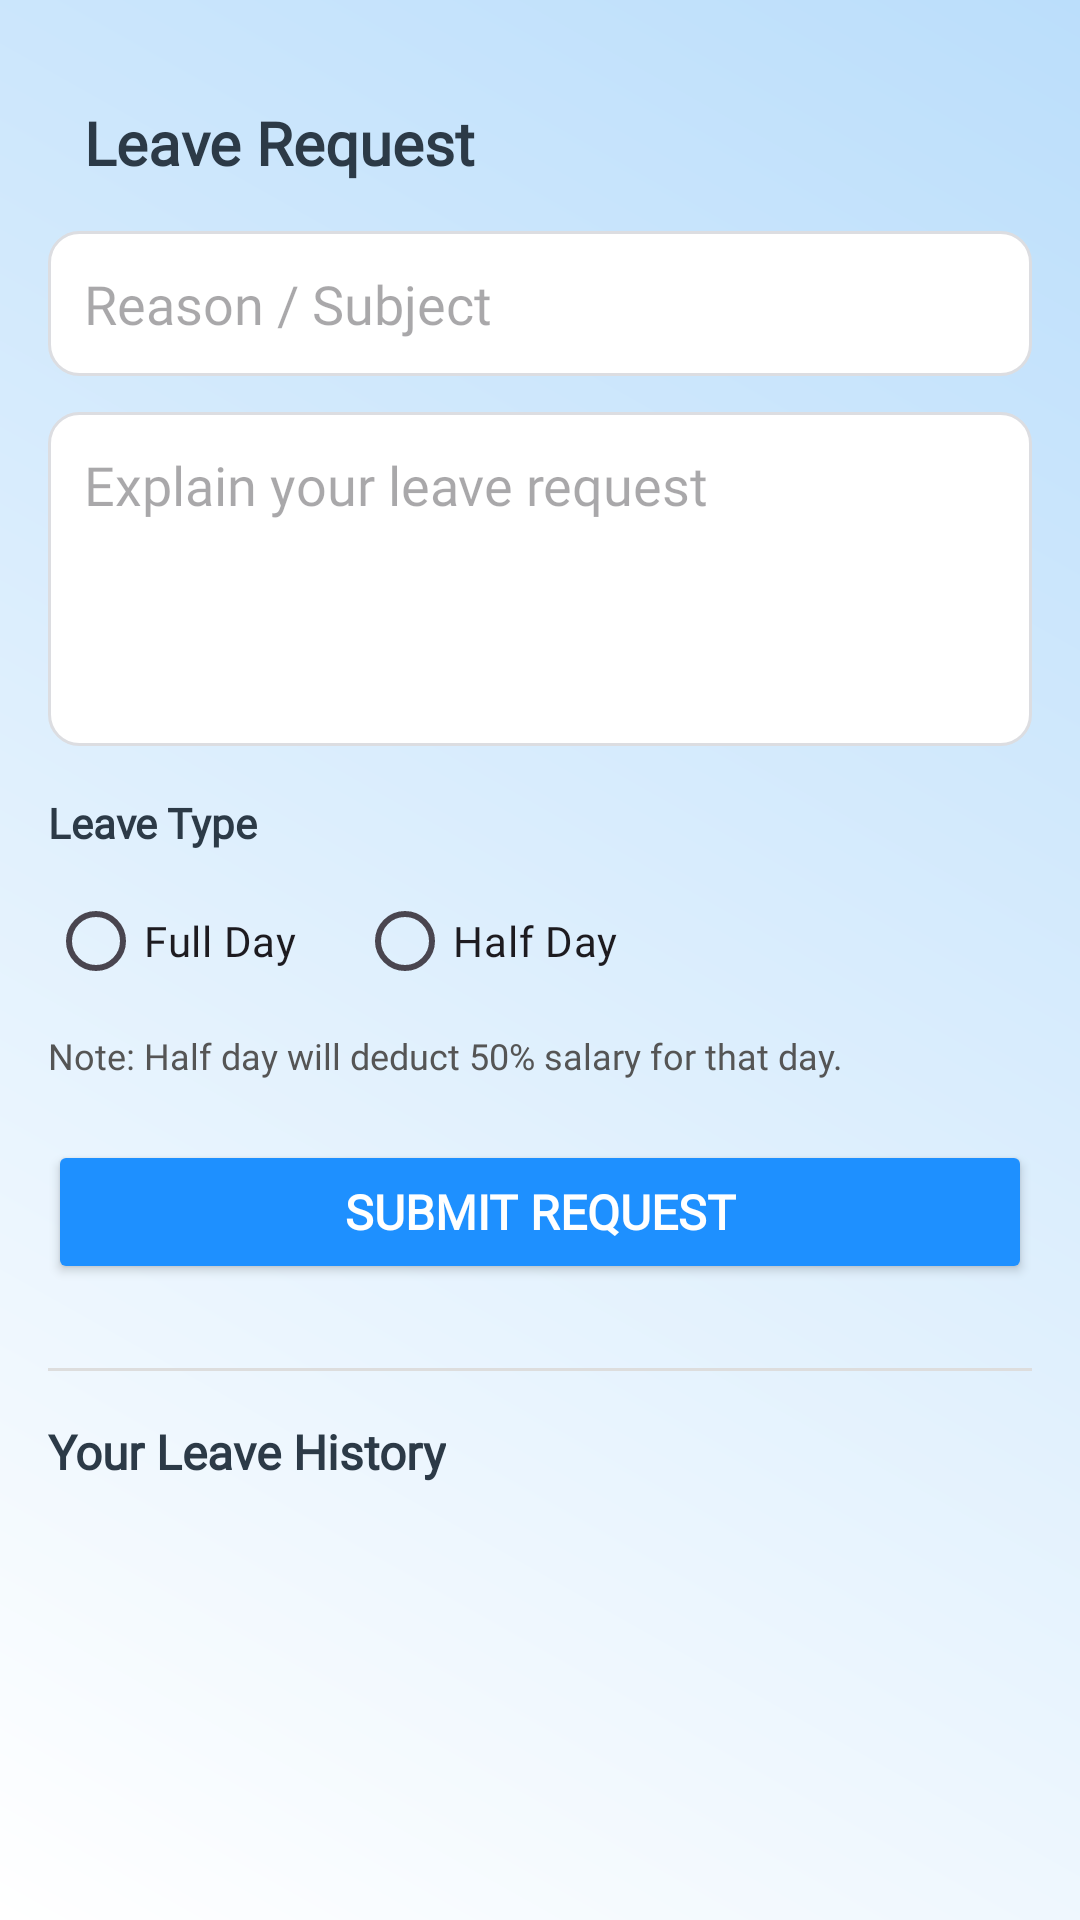

Layout XML and referenced resources for this Android screen:
<!-- AndroidManifest.xml: application theme Theme.Stafflink -->
<!-- res/layout/fragment_mail.xml -->
<?xml version="1.0" encoding="utf-8"?>
<ScrollView xmlns:android="http://schemas.android.com/apk/res/android"
    xmlns:app="http://schemas.android.com/apk/res-auto"
    android:layout_width="match_parent"
    android:layout_height="match_parent"
    android:fillViewport="true"
    android:background="@drawable/admin_page_gradient">

    <LinearLayout
        android:layout_width="match_parent"
        android:layout_height="wrap_content"
        android:orientation="vertical"
        android:padding="16dp">

        
        <LinearLayout
            android:layout_width="match_parent"
            android:layout_height="wrap_content"
            android:orientation="horizontal"
            android:gravity="center_vertical"
            android:layout_marginTop="18dp">

            <TextView
                android:layout_height="wrap_content"
                android:layout_width="wrap_content"
                android:text="Leave Request"
                android:textSize="20sp"
                android:textStyle="bold"
                android:textColor="#2C3A47"
                android:layout_marginStart="12dp"
                android:fontFamily="@font/poppins"/>
        </LinearLayout>

        
        <EditText
            android:id="@+id/edtTitle"
            android:layout_width="match_parent"
            android:layout_height="wrap_content"
            android:hint="Reason / Subject"
            android:fontFamily="@font/poppins"
            android:layout_marginTop="16dp"
            android:background="@drawable/bg_input"
            android:padding="12dp"/>

        
        <EditText
            android:id="@+id/edtBody"
            android:layout_width="match_parent"
            android:layout_height="wrap_content"
            android:hint="Explain your leave request"
            android:minLines="4"
            android:fontFamily="@font/poppins"
            android:gravity="top"
            android:layout_marginTop="12dp"
            android:background="@drawable/bg_input"
            android:padding="12dp"/>

        
        <TextView
            android:layout_width="wrap_content"
            android:layout_height="wrap_content"
            android:text="Leave Type"
            android:textStyle="bold"
            android:textColor="#2C3A47"
            android:fontFamily="@font/poppins"
            android:layout_marginTop="16dp"/>

        <RadioGroup
            android:id="@+id/radioLeaveType"
            android:orientation="horizontal"
            android:layout_width="match_parent"
            android:layout_height="wrap_content"
            android:layout_marginTop="6dp">

            <RadioButton
                android:layout_width="wrap_content"
                android:layout_height="wrap_content"
                android:id="@+id/radioFullDay"
                android:text="Full Day"
                android:fontFamily="@font/poppins"
                android:layout_marginEnd="20dp"/>

            <RadioButton
                android:layout_width="wrap_content"
                android:layout_height="wrap_content"
                android:id="@+id/radioHalfDay"
                android:text="Half Day"
                android:fontFamily="@font/poppins"/>
        </RadioGroup>

        
        <TextView
            android:layout_height="wrap_content"
            android:layout_width="wrap_content"
            android:text="Note: Half day will deduct 50% salary for that day."
            android:textSize="12sp"
            android:textColor="#555"
            android:fontFamily="@font/poppins"
            android:layout_marginTop="6dp"/>

        
        <Button
            android:id="@+id/btnSubmitLeave"
            android:layout_width="match_parent"
            android:layout_height="wrap_content"
            android:text="SUBMIT REQUEST"
            android:textAllCaps="false"
            android:textStyle="bold"
            android:textSize="16sp"
            android:fontFamily="@font/poppins"
            android:layout_marginTop="20dp"
            android:backgroundTint="#1E90FF"
            android:textColor="@android:color/white"/>

        
        <View
            android:layout_width="match_parent"
            android:layout_height="1dp"
            android:background="#DDDDDD"
            android:layout_marginTop="28dp"
            android:layout_marginBottom="4dp"/>

        
        <TextView
            android:layout_width="wrap_content"
            android:layout_height="wrap_content"
            android:text="Your Leave History"
            android:textSize="16sp"
            android:textStyle="bold"
            android:textColor="#2C3A47"
            android:fontFamily="@font/poppins"
            android:layout_marginTop="12dp"/>

        <TextView
            android:id="@+id/txtNoLeaveHistory"
            android:layout_width="match_parent"
            android:layout_height="wrap_content"
            android:text="No leave requests submitted yet"
            android:textSize="14sp"
            android:fontFamily="@font/poppins"
            android:textColor="#888"
            android:gravity="center"
            android:layout_marginTop="20dp"
            android:visibility="gone"/>

        <androidx.recyclerview.widget.RecyclerView
            android:id="@+id/rvLeaveHistory"
            android:layout_width="match_parent"
            android:layout_height="wrap_content"
            android:layout_marginTop="8dp"
            android:layout_marginBottom="16dp"
            android:nestedScrollingEnabled="false"/>

    </LinearLayout>

</ScrollView>
<!-- resources referenced by this layout -->
<resources>
  <!-- drawable admin_page_gradient (drawable) -->
  <shape xmlns:android="http://schemas.android.com/apk/res/android" android:shape="rectangle">
      <gradient
          android:startColor="#FFFFFF"
          android:endColor="#BBDEFB"
          android:angle="45"/>
  </shape>
  <!-- drawable bg_input (drawable) -->
  <shape xmlns:android="http://schemas.android.com/apk/res/android">
      <solid android:color="#FFFFFF"/>
      <corners android:radius="10dp"/>
      <stroke
          android:width="1dp"
          android:color="#DCDDE1"/>
  </shape>
  <style name="Theme.Stafflink" parent="Base.Theme.Stafflink" />
  <style name="Base.Theme.Stafflink" parent="Theme.Material3.DayNight.NoActionBar">
          
          
      </style>
</resources>
